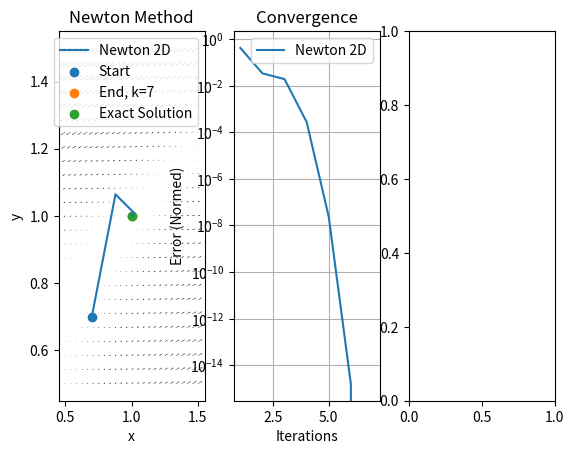

Recreate this plot in Python.
import numpy as np
import matplotlib.pyplot as plt

"""
    Newton method for an R^2 -> R^2 function
"""

def newton_2d(x: np.ndarray, F, DF, tol=1e-12, maxIter=50, results=None):
    """ Newton method in 2d using Jacobi Matrix of F"""
    if results is not None: results.append(x.copy())
    for i in range(maxIter):
        s = np.linalg.solve(DF(x[0], x[1]), F(x[0], x[1]))
        x -= s      # s = DF(x^k)^{-1} @ F(x^k)
        if results is not None: results.append(x.copy())
        if np.linalg.norm(s) < tol * np.linalg.norm(x): return x, i
    return x, maxIter

# Parameters to set

F = lambda x, y: np.array([    # Function to use
    x**2 - y**4,
    x - y**3
])
DF = lambda x, y: np.array([   # Jacobi Matrix of F, sympy is useful for calculating these
    [ 2*x, -4*y**3 ],
    [ 1, -3*y**2 ]
])
x  = np.array([0.7, 0.7])   # Starting x, needs to be very close!
x0 = np.array([1, 1])       # Exact solution

maxIter = 50
tolerance = 1e-12

N = 25                     # grid size for plot
a, b = 0.5, 1.5
c, d = 0.5, 1.5

# Experiment Runner

results = []
sol, it = newton_2d(x, F, DF, tolerance, maxIter, results)
err = np.abs( np.linalg.norm(x0) - np.linalg.norm(results, axis=1) )

x, y = np.linspace(a, b, N), np.linspace(c, d, N)
X, Y = np.meshgrid(x, y)
U, V = F(X, Y)

results = np.array(results).T

# Plotting

fig, axs = plt.subplots(1, 3)

axs[0].quiver(X, Y, U, V)
axs[0].plot(results[0], results[1], label="Newton 2D")
axs[0].scatter(results[0][0], results[1][0], label="Start")
axs[0].scatter(results[0][-1], results[1][-1], label=f"End, k={len(results[0])}")
axs[0].scatter(x0[0], x0[1], label="Exact Solution")

axs[0].set_title("Newton Method")
axs[0].set_xlabel("x")
axs[0].set_ylabel("y")
axs[0].legend()

axs[1].semilogy(np.arange(1, len(err)+1), err, label="Newton 2D")

axs[1].set_title("Convergence")
axs[1].set_xlabel("Iterations")
axs[1].set_ylabel("Error (Normed)")
axs[1].grid()
axs[1].legend()

plt.show()